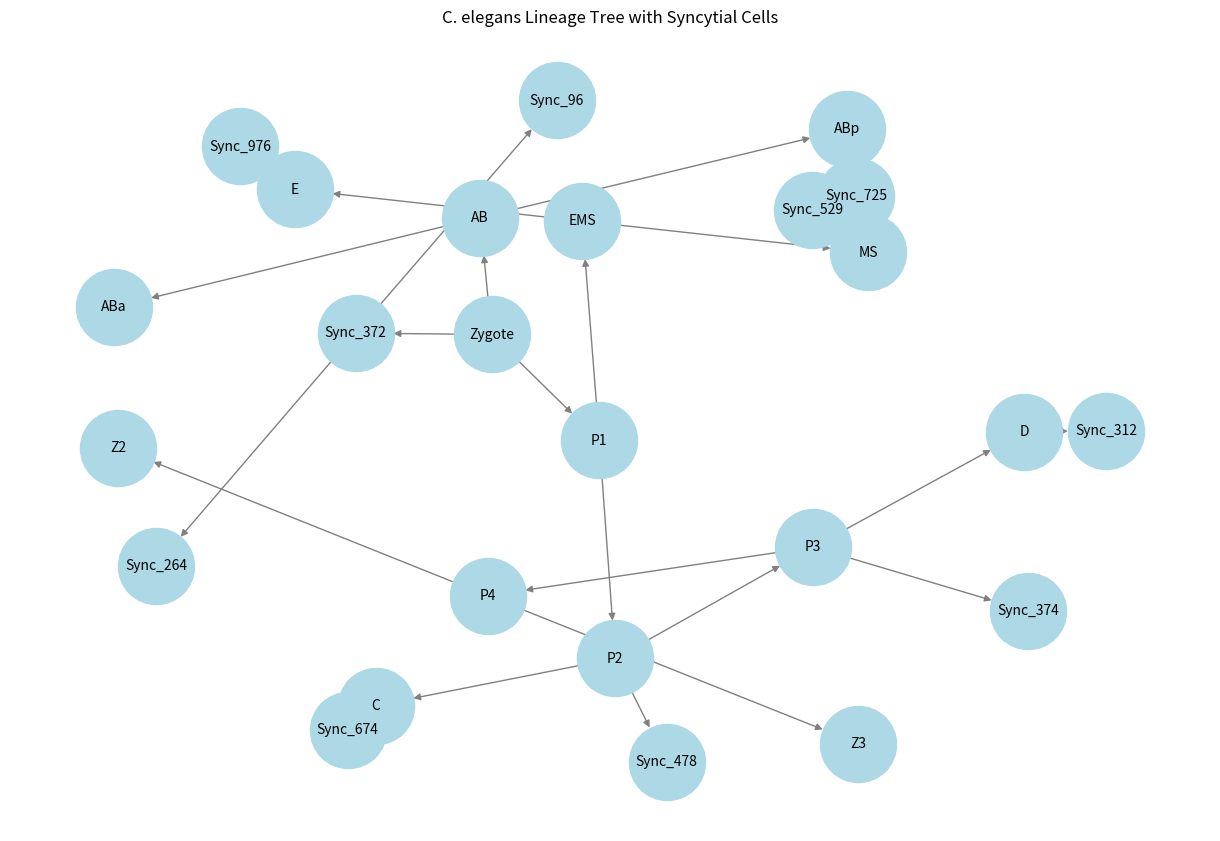

Generate this figure with matplotlib:
import networkx as nx
import matplotlib.pyplot as plt
import random
import json

class C_ElegansLineage:
    def __init__(self):
        self.lineage_tree = nx.DiGraph()
        self.build_initial_lineage()
    
    def build_initial_lineage(self):
        """Initialize a base lineage tree with known cell divisions."""
        known_lineage = {
            "Zygote": ["AB", "P1"],
            "AB": ["ABa", "ABp"],
            "P1": ["EMS", "P2"],
            "EMS": ["MS", "E"],
            "P2": ["C", "P3"],
            "P3": ["D", "P4"],
            "P4": ["Z2", "Z3"]
        }
        for parent, children in known_lineage.items():
            for child in children:
                self.lineage_tree.add_edge(parent, child)
    
    def add_syncytial_cells(self, num_cells=5):
        """Randomly insert syncytial cells into the lineage tree."""
        for _ in range(num_cells):
            parent = random.choice(list(self.lineage_tree.nodes))
            new_cell = f"Sync_{random.randint(1, 1000)}"
            self.lineage_tree.add_edge(parent, new_cell)
    
    def visualize_lineage(self):
        """Display the lineage tree graphically."""
        plt.figure(figsize=(12, 8))
        pos = nx.spring_layout(self.lineage_tree, seed=42)
        nx.draw(self.lineage_tree, pos, with_labels=True, node_color='lightblue', edge_color='gray', node_size=3000, font_size=10)
        plt.title("C. elegans Lineage Tree with Syncytial Cells")
        plt.show()
    
    def export_lineage(self, filename="c_elegans_lineage.graphml"):
        """Save the lineage tree in GraphML format for further analysis."""
        nx.write_graphml(self.lineage_tree, filename)
        print(f"Lineage tree saved as {filename}")
    
    def export_json(self, filename="c_elegans_lineage.json"):
        """Save the lineage tree as a JSON file."""
        lineage_dict = nx.node_link_data(self.lineage_tree)
        with open(filename, 'w') as f:
            json.dump(lineage_dict, f, indent=4)
        print(f"Lineage tree saved as {filename}")
    
    def get_lineage_depth(self, node="Zygote"):
        """Calculate depth of lineage tree from a given node."""
        depths = {}
        def dfs(n, depth):
            depths[n] = depth
            for child in self.lineage_tree.successors(n):
                dfs(child, depth + 1)
        dfs(node, 0)
        return depths
    
    def print_lineage(self):
        """Print lineage tree in a structured format."""
        depths = self.get_lineage_depth()
        for node, depth in sorted(depths.items(), key=lambda x: x[1]):
            print("  " * depth + node)

if __name__ == "__main__":
    lineage_model = C_ElegansLineage()
    lineage_model.add_syncytial_cells(num_cells=10)
    lineage_model.visualize_lineage()
    lineage_model.export_lineage()
    lineage_model.export_json()
    lineage_model.print_lineage()
